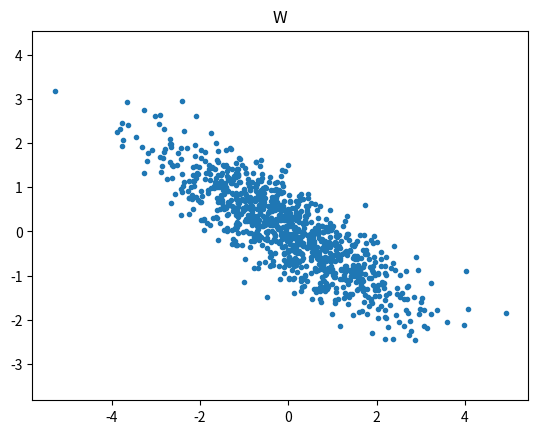
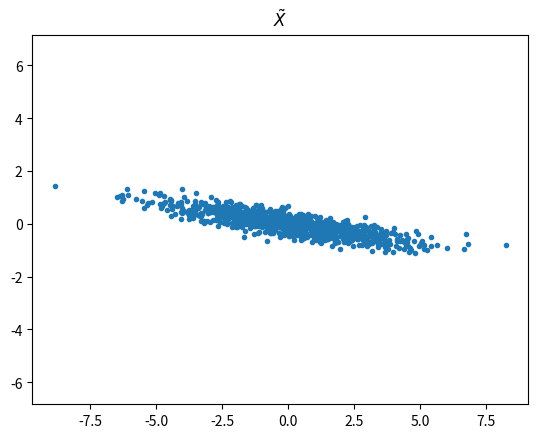
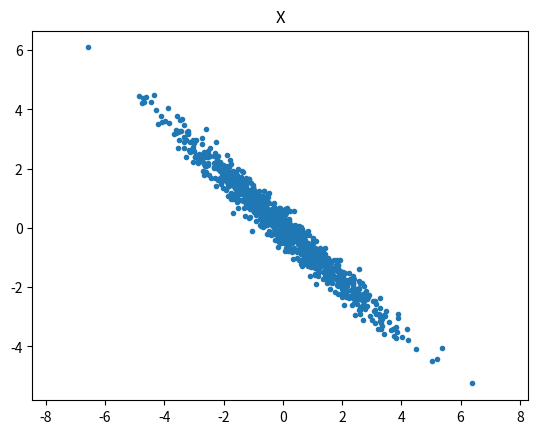
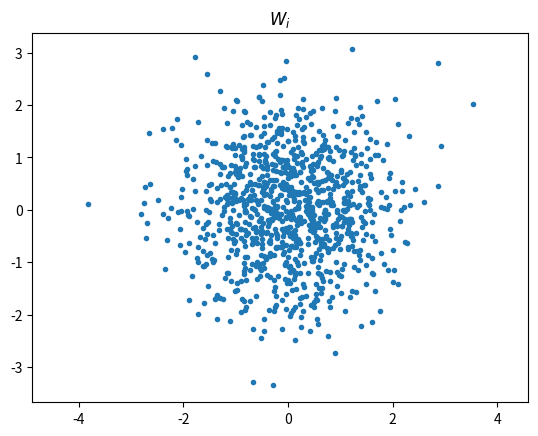
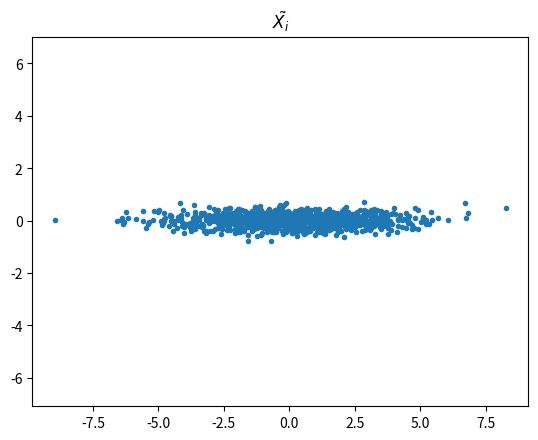

Write the Python code that produced these figures, in order.
import numpy as np
import numpy.random as nr
import matplotlib.pyplot as plt


################ Section 2.1 #################
def plot_figure(A,name,title):
	plt.figure()
	plt.plot(A[0,:],A[1,:],'.')
	plt.title(title)
	plt.axis('equal')
	plt.savefig(name+'.png')
	plt.savefig(name+'.tif')

N = 1000#number of samples
W = list()
Xi = list()
X = list()

mean = list((np.zeros((1,2))).squeeze())
cov = [[2,-1.2],[-1.2,1]]
[w,v] = np.linalg.eig(cov)
w = np.diag(np.sqrt(w))

for i in range(0,N):
	W_i = nr.multivariate_normal(mean, cov, size=1, check_valid='warn', tol=1e-8)
	X_i = np.matmul(w,np.transpose(W_i))
	W.append(W_i)
	Xi.append(X_i)
	X.append(np.matmul(v,X_i))
W = np.transpose((np.array(W)).squeeze())
Xi = np.transpose((np.array(Xi)).squeeze())
X = np.transpose((np.array(X)).squeeze())
print('W = ',W.shape)
print('Xi = ',Xi.shape)
print('X = ',X.shape)
plot_figure(W,'W','W')
plot_figure(Xi,'X',r'$\tilde{X}$')
plot_figure(X,'X','X')

################ Section 2.2 #################
mu_hat = (np.sum(X,axis=1))/N
mu_hat = np.reshape(mu_hat,[mu_hat.shape[0],1])
print('mu_hat = ',mu_hat.shape)
Z = X-mu_hat
print('Z = ',Z.shape)
R_hat = np.matmul(Z,np.transpose(Z))/(N-1)
print('R_hat = ',R_hat.shape)
print('R_hat = \n',R_hat)
[w,v] = np.linalg.eig(R_hat)
Xi_hat = np.matmul(np.transpose(v),X)
w = np.diag(1/np.sqrt(w))
W_hat = np.matmul(w,Xi_hat)


print('Xi_hat = ',Xi_hat.shape)
print('W_hat = ',W_hat.shape)
plot_figure(W_hat,'W_hat',r'$W_i$')
plot_figure(Xi_hat,'Xi_hat',r'$\tilde{X_i}$')

Rw_h = np.matmul(W_hat,np.transpose(W_hat))/N
print(Rw_h)
